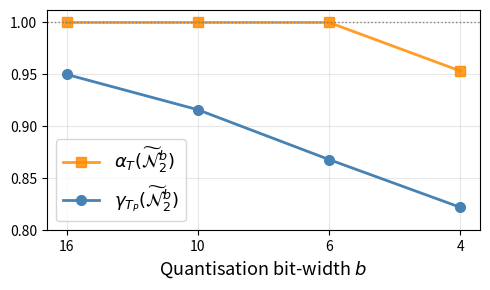

Source code (Python):
#!/usr/bin/env python3
"""
make_fig2_right.py — Fig. 2 (right) of the ISCMI draft, as Jiri asked in MAIL_26.

The blue curve is labelled gamma_{T_P}, not gamma_{T^*}: the star is reserved for
the limit T^* = lim_{P->inf} T_P, and what we computed is T_P at finite P
(|T_P| = 159, 158, 206, 900 for b = 16, 10, 6, 4).

His request: y-axis 0.8-1.0, and the four blue points moved to
[16, 0.950], [10, 0.916], [6, 0.868], [4, 0.822], joined by line segments.

Those four values are row tol = 1e-06 of the gamma_19_min tolerance scan on the
gen150 augmented campaign (`scripts/select_case_b.py --tol_scan`).

alpha_T is recomputed here on the 150 original points of that campaign rather
than copied from the old figure, which was drawn on the 999-point raw dataset:
0.9533 / 1.0000 / 1.0000 / 1.0000 against 0.9449 / 0.9930 / 1.0000 / 1.0000.

Style follows notebooks/plot_volumes_v3k.ipynb so the panel matches the left one.

    python scripts/make_fig2_right.py
"""
import argparse
from pathlib import Path

import matplotlib
matplotlib.use("Agg")
import matplotlib.pyplot as plt
import numpy as np

BITS = [16, 10, 6, 4]                      # left to right, as in the paper
GAMMA = {16: 0.950, 10: 0.916, 6: 0.868, 4: 0.822}
ALPHA = {16: 1.0000, 10: 1.0000, 6: 1.0000, 4: 0.9533}


def main():
    ap = argparse.ArgumentParser()
    ap.add_argument("--out", default="results/figures/fig2_right_iscmi.pdf")
    ap.add_argument("--ymin", type=float, default=0.8)
    ap.add_argument("--ymax", type=float, default=1.012,
                    help="slightly above 1 so the alpha_T markers are not clipped "
                         "by the top spine; Jiri asked for 0.8-1.0")
    ap.add_argument("--no_alpha_line", action="store_true",
                    help="draw alpha_T as markers only, as in the original figure")
    a = ap.parse_args()

    x = np.arange(len(BITS))
    g = [GAMMA[b] for b in BITS]
    al = [ALPHA[b] for b in BITS]

    fig, ax = plt.subplots(figsize=(5, 3))
    ax.plot(x, al, marker="s", linewidth=0 if a.no_alpha_line else 2, markersize=7,
            color="darkorange", alpha=0.85,
            label=r"$\alpha_T (\widetilde{\cal N}_2^b)$")
    ax.axhline(1.0, color="gray", linestyle=":", linewidth=1)
    # the change Jiri asked for: the blue points are now joined
    ax.plot(x, g, marker="o", linewidth=2, markersize=7, color="steelblue",
            label=r"$\gamma_{T_P}( \widetilde{\cal N}_2^b )$")

    ax.set_xlabel("Quantisation bit-width $b$", fontsize=13)
    ax.set_xticks(x)
    ax.set_xticklabels([str(b) for b in BITS])
    ax.set_ylim(a.ymin, a.ymax)
    ax.legend(fontsize=13, loc="lower left")
    ax.grid(True, alpha=0.3)
    plt.tight_layout()

    out = Path(a.out); out.parent.mkdir(parents=True, exist_ok=True)
    plt.savefig(out, bbox_inches="tight")
    plt.savefig(out.with_suffix(".png"), dpi=200, bbox_inches="tight")
    print(f"saved -> {out}  and  {out.with_suffix('.png')}")
    print(f"\n{'b':>4} {'gamma_T*':>10} {'alpha_T':>9}")
    for b in BITS:
        print(f"{b:>4} {GAMMA[b]:>10.3f} {ALPHA[b]:>9.4f}")


if __name__ == "__main__":
    main()
